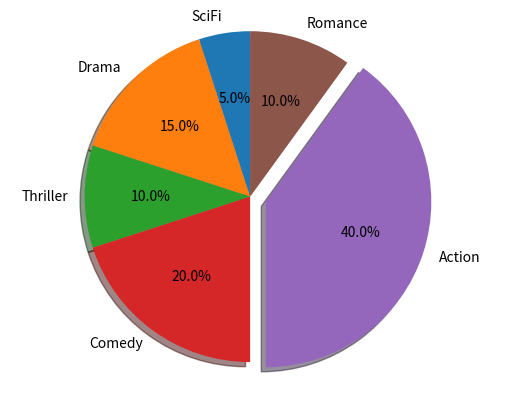

Generate this figure with matplotlib:
import matplotlib.pyplot as plt

labels = ['SciFi', 'Drama', 'Thriller', 'Comedy', 'Action', 'Romance']
sizes = [5, 15, 10, 20, 40, 10]  # Add upto 100%

# Show one slice slightly outside the circle.
explode = (0, 0, 0, 0, 0.1, 0)  # only "explode" the 5th slice (i.e. 'Action')

plt.pie(x=sizes, explode=explode, labels=labels, autopct='%1.1f%%', shadow=True, startangle=90)

# The equal aspect ratio ensures that pie is drawn as a circle. The default is an ellipse.
plt.axis('equal')

plt.show()
